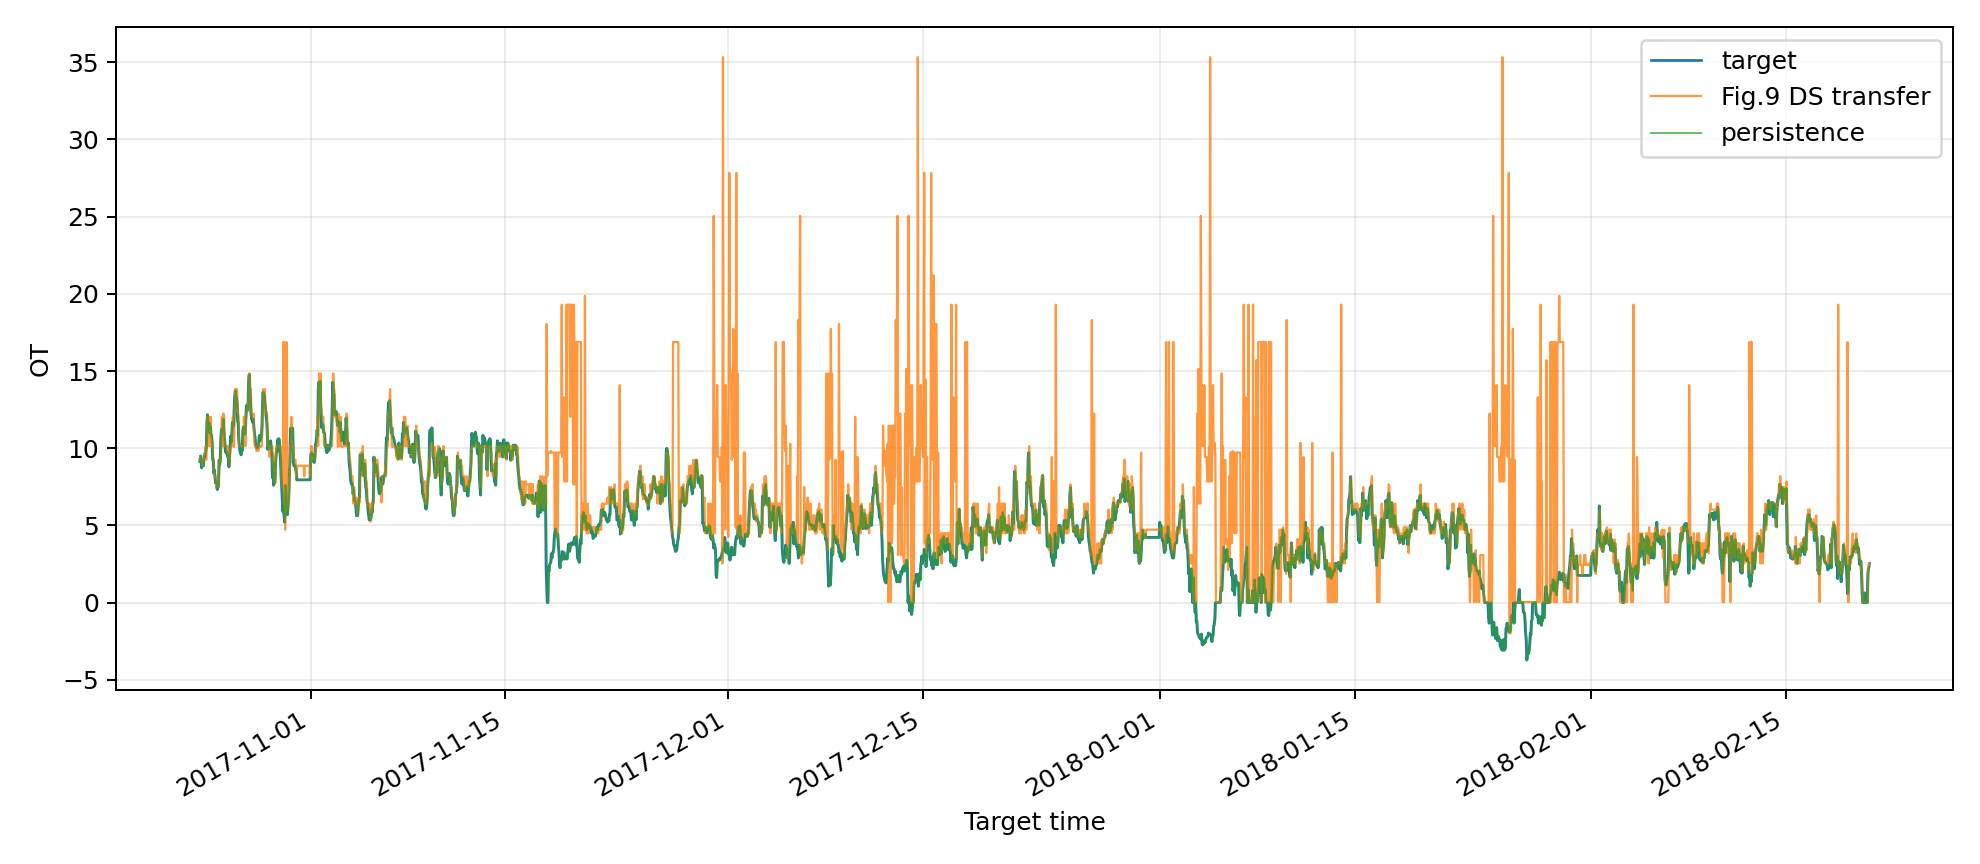

Source data for this figure (header and first rows):
input_index, input_timestamp, target_timestamp, target, prediction, persistence_prediction, daily_seasonal_prediction
11520, 2017-10-24 00:00:00, 2017-10-24 01:00:00, 9.145, 9.249, 9.215, 11.26
11521, 2017-10-24 01:00:00, 2017-10-24 02:00:00, 9.497, 9.431, 9.145, 11.89
11522, 2017-10-24 02:00:00, 2017-10-24 03:00:00, 9.075, 9.249, 9.497, 12.38
11523, 2017-10-24 03:00:00, 2017-10-24 04:00:00, 8.723, 9.249, 9.075, 11.33
11524, 2017-10-24 04:00:00, 2017-10-24 05:00:00, 8.934, 8.858, 8.723, 10.62
11525, 2017-10-24 05:00:00, 2017-10-24 06:00:00, 8.864, 9.249, 8.934, 9.497
11526, 2017-10-24 06:00:00, 2017-10-24 07:00:00, 8.864, 9.249, 8.864, 9.215
11527, 2017-10-24 07:00:00, 2017-10-24 08:00:00, 9.426, 9.249, 8.864, 9.426
11528, 2017-10-24 08:00:00, 2017-10-24 09:00:00, 9.426, 9.431, 9.426, 9.356
11529, 2017-10-24 09:00:00, 2017-10-24 10:00:00, 9.708, 9.431, 9.426, 10.76
11530, 2017-10-24 10:00:00, 2017-10-24 11:00:00, 9.849, 10.13, 9.708, 11.04
11531, 2017-10-24 11:00:00, 2017-10-24 12:00:00, 10.06, 9.249, 9.849, 11.26
11532, 2017-10-24 12:00:00, 2017-10-24 13:00:00, 11.68, 10.13, 10.06, 11.26
11533, 2017-10-24 13:00:00, 2017-10-24 14:00:00, 12.17, 12.03, 11.68, 11.4
11534, 2017-10-24 14:00:00, 2017-10-24 15:00:00, 11.19, 12.03, 12.17, 11.19
11535, 2017-10-24 15:00:00, 2017-10-24 16:00:00, 11.04, 10.13, 11.19, 11.33
11536, 2017-10-24 16:00:00, 2017-10-24 17:00:00, 11.61, 10.34, 11.04, 11.47
11537, 2017-10-24 17:00:00, 2017-10-24 18:00:00, 10.97, 12.03, 11.61, 10.55
11538, 2017-10-24 18:00:00, 2017-10-24 19:00:00, 11.4, 10.13, 10.97, 10.27
11539, 2017-10-24 19:00:00, 2017-10-24 20:00:00, 10.83, 12.03, 11.4, 9.708
11540, 2017-10-24 20:00:00, 2017-10-24 21:00:00, 10.83, 10.13, 10.83, 8.723
11541, 2017-10-24 21:00:00, 2017-10-24 22:00:00, 10.34, 10.13, 10.83, 8.864
11542, 2017-10-24 22:00:00, 2017-10-24 23:00:00, 9.286, 10.13, 10.34, 9.004
11543, 2017-10-24 23:00:00, 2017-10-25 00:00:00, 9.145, 9.431, 9.286, 9.215
11544, 2017-10-25 00:00:00, 2017-10-25 01:00:00, 8.371, 9.249, 9.145, 9.145
11545, 2017-10-25 01:00:00, 2017-10-25 02:00:00, 8.582, 8.181, 8.371, 9.497
11546, 2017-10-25 02:00:00, 2017-10-25 03:00:00, 8.09, 8.181, 8.582, 9.075
11547, 2017-10-25 03:00:00, 2017-10-25 04:00:00, 7.738, 8.181, 8.09, 8.723
11548, 2017-10-25 04:00:00, 2017-10-25 05:00:00, 7.809, 7.479, 7.738, 8.934
11549, 2017-10-25 05:00:00, 2017-10-25 06:00:00, 7.457, 7.479, 7.809, 8.864
11550, 2017-10-25 06:00:00, 2017-10-25 07:00:00, 7.316, 7.479, 7.457, 8.864
11551, 2017-10-25 07:00:00, 2017-10-25 08:00:00, 7.457, 7.479, 7.316, 9.426
11552, 2017-10-25 08:00:00, 2017-10-25 09:00:00, 7.668, 7.479, 7.457, 9.426
11553, 2017-10-25 09:00:00, 2017-10-25 10:00:00, 9.215, 8.181, 7.668, 9.708
11554, 2017-10-25 10:00:00, 2017-10-25 11:00:00, 8.934, 9.249, 9.215, 9.849
11555, 2017-10-25 11:00:00, 2017-10-25 12:00:00, 9.215, 9.249, 8.934, 10.06
11556, 2017-10-25 12:00:00, 2017-10-25 13:00:00, 10.62, 9.249, 9.215, 11.68
11557, 2017-10-25 13:00:00, 2017-10-25 14:00:00, 11.19, 10.13, 10.62, 12.17
11558, 2017-10-25 14:00:00, 2017-10-25 15:00:00, 11.26, 12.03, 11.19, 11.19
11559, 2017-10-25 15:00:00, 2017-10-25 16:00:00, 11.33, 10.13, 11.26, 11.04
11560, 2017-10-25 16:00:00, 2017-10-25 17:00:00, 11.89, 12.24, 11.33, 11.61
11561, 2017-10-25 17:00:00, 2017-10-25 18:00:00, 11.19, 12.24, 11.89, 10.97
11562, 2017-10-25 18:00:00, 2017-10-25 19:00:00, 10.62, 12.03, 11.19, 11.4
11563, 2017-10-25 19:00:00, 2017-10-25 20:00:00, 10.34, 10.13, 10.62, 10.83
11564, 2017-10-25 20:00:00, 2017-10-25 21:00:00, 9.778, 10.13, 10.34, 10.83
11565, 2017-10-25 21:00:00, 2017-10-25 22:00:00, 9.708, 10.13, 9.778, 10.34
11566, 2017-10-25 22:00:00, 2017-10-25 23:00:00, 9.778, 10.13, 9.708, 9.286
11567, 2017-10-25 23:00:00, 2017-10-26 00:00:00, 9.567, 9.717, 9.778, 9.145
11568, 2017-10-26 00:00:00, 2017-10-26 01:00:00, 9.426, 10.13, 9.567, 8.371
11569, 2017-10-26 01:00:00, 2017-10-26 02:00:00, 9.567, 9.431, 9.426, 8.582
11570, 2017-10-26 02:00:00, 2017-10-26 03:00:00, 8.793, 9.431, 9.567, 8.09
11571, 2017-10-26 03:00:00, 2017-10-26 04:00:00, 9.426, 8.858, 8.793, 7.738
11572, 2017-10-26 04:00:00, 2017-10-26 05:00:00, 10.06, 9.431, 9.426, 7.809
11573, 2017-10-26 05:00:00, 2017-10-26 06:00:00, 10.76, 10.13, 10.06, 7.457
11574, 2017-10-26 06:00:00, 2017-10-26 07:00:00, 10.41, 10.13, 10.76, 7.316
11575, 2017-10-26 07:00:00, 2017-10-26 08:00:00, 10.9, 10.13, 10.41, 7.457
11576, 2017-10-26 08:00:00, 2017-10-26 09:00:00, 11.68, 10.13, 10.9, 7.668
11577, 2017-10-26 09:00:00, 2017-10-26 10:00:00, 11.54, 12.03, 11.68, 9.215
11578, 2017-10-26 10:00:00, 2017-10-26 11:00:00, 11.47, 10.13, 11.54, 8.934
11579, 2017-10-26 11:00:00, 2017-10-26 12:00:00, 12.52, 10.08, 11.47, 9.215
... 2,820 more rows
